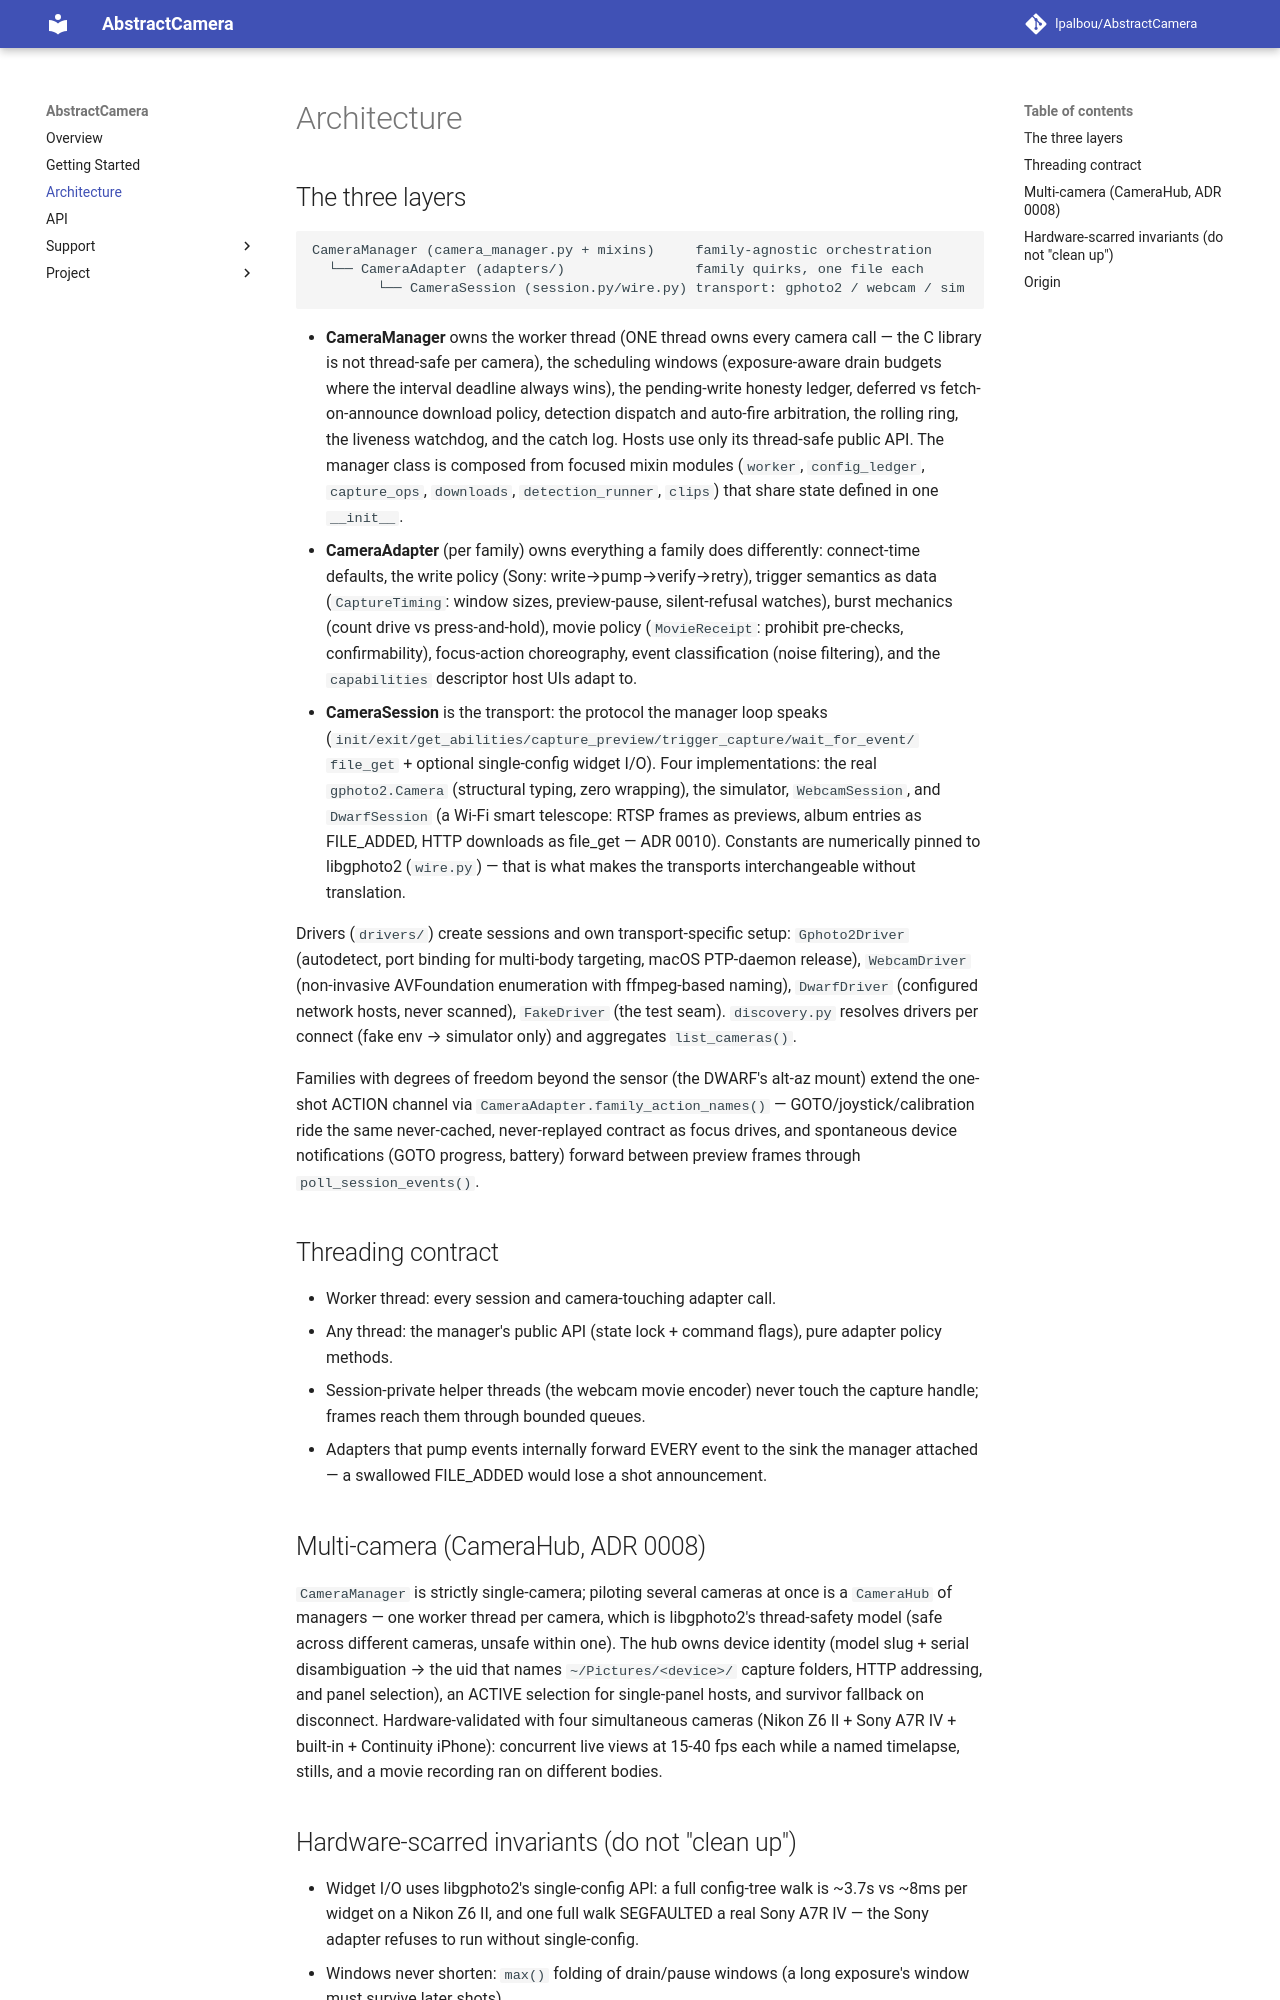

repository: lpalbou/AbstractCamera · page: architecture/index.html · generator: mkdocs

# Architecture

## The three layers

```
CameraManager (camera_manager.py + mixins)     family-agnostic orchestration
  └── CameraAdapter (adapters/)                family quirks, one file each
        └── CameraSession (session.py/wire.py) transport: gphoto2 / webcam / sim
```

- **CameraManager** owns the worker thread (ONE thread owns every camera
  call — the C library is not thread-safe per camera), the scheduling
  windows (exposure-aware drain budgets where the interval deadline always
  wins), the pending-write honesty ledger, deferred vs fetch-on-announce
  download policy, detection dispatch and auto-fire arbitration, the rolling
  ring, the liveness watchdog, and the catch log. Hosts use only its
  thread-safe public API. The manager class is composed from focused mixin
  modules (`worker`, `config_ledger`, `capture_ops`, `downloads`,
  `detection_runner`, `clips`) that share state defined in one `__init__`.
- **CameraAdapter** (per family) owns everything a family does differently:
  connect-time defaults, the write policy (Sony: write→pump→verify→retry),
  trigger semantics as data (`CaptureTiming`: window sizes, preview-pause,
  silent-refusal watches), burst mechanics (count drive vs press-and-hold),
  movie policy (`MovieReceipt`: prohibit pre-checks, confirmability),
  focus-action choreography, event classification (noise filtering), and
  the `capabilities` descriptor host UIs adapt to.
- **CameraSession** is the transport: the protocol the manager loop speaks
  (`init/exit/get_abilities/capture_preview/trigger_capture/wait_for_event/
  file_get` + optional single-config widget I/O). Four implementations:
  the real `gphoto2.Camera` (structural typing, zero wrapping), the
  simulator, `WebcamSession`, and `DwarfSession` (a Wi-Fi smart telescope:
  RTSP frames as previews, album entries as FILE_ADDED, HTTP downloads as
  file_get — ADR 0010). Constants are numerically pinned to libgphoto2
  (`wire.py`) — that is what makes the transports interchangeable without
  translation.

Drivers (`drivers/`) create sessions and own transport-specific setup:
`Gphoto2Driver` (autodetect, port binding for multi-body targeting, macOS
PTP-daemon release), `WebcamDriver` (non-invasive AVFoundation enumeration
with ffmpeg-based naming), `DwarfDriver` (configured network hosts, never
scanned), `FakeDriver` (the test seam). `discovery.py` resolves drivers
per connect (fake env → simulator only) and aggregates `list_cameras()`.

Families with degrees of freedom beyond the sensor (the DWARF's alt-az
mount) extend the one-shot ACTION channel via
`CameraAdapter.family_action_names()` — GOTO/joystick/calibration ride the
same never-cached, never-replayed contract as focus drives, and
spontaneous device notifications (GOTO progress, battery) forward between
preview frames through `poll_session_events()`.

## Threading contract

- Worker thread: every session and camera-touching adapter call.
- Any thread: the manager's public API (state lock + command flags), pure
  adapter policy methods.
- Session-private helper threads (the webcam movie encoder) never touch the
  capture handle; frames reach them through bounded queues.
- Adapters that pump events internally forward EVERY event to the sink the
  manager attached — a swallowed FILE_ADDED would lose a shot announcement.

## Multi-camera (CameraHub, ADR 0008)

`CameraManager` is strictly single-camera; piloting several cameras at once
is a `CameraHub` of managers — one worker thread per camera, which is
libgphoto2's thread-safety model (safe across different cameras, unsafe
within one). The hub owns device identity (model slug + serial
disambiguation → the uid that names `~/Pictures/<device>/` capture folders,
HTTP addressing, and panel selection), an ACTIVE selection for single-panel
hosts, and survivor fallback on disconnect. Hardware-validated with four
simultaneous cameras (Nikon Z6 II + Sony A7R IV + built-in + Continuity
iPhone): concurrent live views at 15-40 fps each while a named timelapse,
stills, and a movie recording ran on different bodies.
